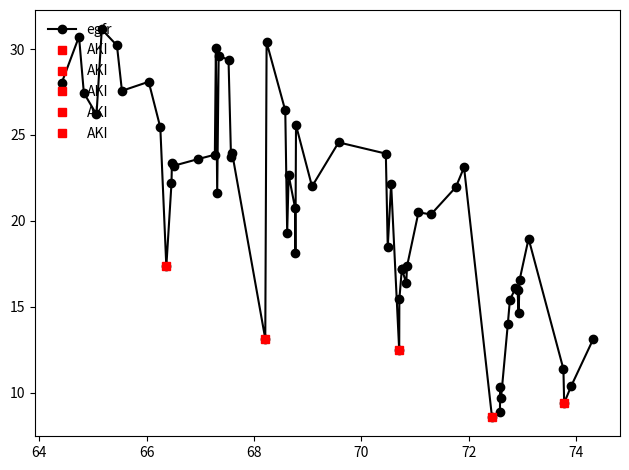

The matplotlib source for this figure:
'''

Acute kidney injury (AKI) is defined by a rapid deterioration in kidney function based on the rate
of change in a patient’s estimated glomerular filtration values. This is a code for
alternative automated approaches for detecting AKI, i.e., novel Surrey AKI detection algorithm (SAKIDA)


Library of methods for detecting Acute Kidney Injury.

E.g. loading data from multiple text files into memory, checking which companies have data
and which don't, merging files, pre-tokenizing text data, performing train/test splits etc.


(c) Santosh Tirunagari, 2018

last updated: 30/11/17 ST

__author__ = 'Santosh Tirunagari'

Please cite this article if you have used my code.

We introduced a novel algorithm “SAKIDA” to detect AKIs from the primary care data. The
proposed SAKIDA performs better than GPR and NHS England algorithms in the primary care
settings with 70% accuracy. GPR and NHS England are more suitable in real-time systems e.g.,
in secondary care settings.


@inproceedings{tirunagari2016automatic,
   title={Automatic detection of acute kidney injury episodes from primary care data},
   author={Tirunagari, Santosh and Bull, Simon C and Vehtari, Aki and Farmer, Christopher and de Lusignan, Simon and Poh,    Norman},
   booktitle={Computational Intelligence (SSCI), 2016 IEEE Symposium Series on},
   pages={1--6},
   year={2016},
   organization={IEEE}
}



'''

import numpy as np
import matplotlib.pyplot as plt

# start SAKIDA Algorithm
# Append +1 and -1 to the start and end of egfr series

def calc_gfr(scr, age, gender, ethnicity):
    """Calculates the estimated Glomerular Filteration Rate(eGFR)

    Based on MDRD equation.
    GFR=175×(Scr)^-1.154×(Age)^-0.203×(0.742 if female)×(1.212 if AA)

    Arguments:
        scr: Patient's serum creatinine level in mg/dL as float
        age: Patient's age in years as integer
        gender: Patient's gender "male" or "female" as string
        ethnicity: Patient's ethicity

    Returns:
        gfr: Patient's eGFR in mL/min rounded to decimal places.

    """
    if scr == 0.0 or age == 0.0:
        return 0

    if gender == 'F' and ethnicity == 'African American':
        egfr = round(175 * (scr) ** (-1.154) * age ** (-0.203) * (0.742) * 1.212, 2)
    elif gender == 'F' and ethnicity != 'African American':
        egfr = round(175 * (scr) ** (-1.154) * age ** (-0.203) * (0.742), 2)
    elif gender == 'M' and ethnicity == 'African American':
        egfr = round(175 * (scr) ** (-1.154) * age ** (-0.203) * 1.212, 2)
    else:
        egfr = round(175 * (scr) ** (-1.154) * age ** (-0.203), 2)
    return egfr




def get_AKI(egfr, nage):
    X = np.insert(np.diff(egfr), 0, 1)
    B = np.insert(X,len(X), -1)

    peak_indices = np.where(np.logical_and(B[:-1]<=0,B[1:]>=0))

    ln = np.insert(peak_indices, 0, 0)

    rate_of_change=np.array([])
    for i in range(0,len(ln)-1):
        temp = np.median(egfr[ln[i]:ln[i+1]])/egfr[ln[i + 1]]
        rate_of_change = np.append(rate_of_change,temp)

    idx = np.where(rate_of_change>1.5)
    AKI_idx  = np.array(idx)+1

    return{
        'no_of_AKI' : len(AKI_idx),
        'peak_indices': peak_indices,
        'loc' : ln,
        'egfr' : egfr,
        'AKI_idx' : AKI_idx,
        'nage' : nage
    }


if __name__ == '__main__':
    # example egfr and nage data
    #
    egfr = np.array([28.0486, 30.7319, 27.4494, 26.1951, 31.1516, 30.2168, 27.5738, 28.0995, 25.4419,
                     17.3429, 22.1788, 23.3516, 23.2128, 23.5936, 23.8530, 30.0470, 21.6360, 29.6093,
                     29.3810, 23.6897, 23.9733, 13.1291, 30.4058, 26.4273, 19.3072, 22.6676, 20.7426,
                     18.1169, 25.5715, 22.0056, 24.5697, 23.9159, 18.4622, 22.1596, 12.4535, 15.4332,
                     17.1968, 17.1968, 16.3719, 17.3497, 20.4957, 20.3742, 21.9593, 23.1170, 8.5815,
                     8.8424, 10.3382, 9.7079, 14.0047, 15.4073, 16.0679, 15.9973, 14.6092, 16.5627,
                     18.9653, 11.3656, 9.3886, 10.3613, 13.1368], dtype=np.float64)

    nage = np.array([64.4189, 64.7392, 64.8296, 65.0650, 65.1636, 65.4456, 65.5387, 66.0370, 66.2533,
                     66.3655, 66.4613, 66.4695, 66.5079, 66.9514, 67.2690, 67.2882, 67.3128, 67.3402,
                     67.5236, 67.5702, 67.5893, 68.2081, 68.2327, 68.5804, 68.6160, 68.6434, 68.7639,
                     68.7693, 68.7803, 69.0787, 69.5743, 70.4531, 70.4887, 70.5517, 70.7023, 70.7050,
                     70.7515, 70.7515, 70.8337, 70.8474, 71.0609, 71.2936, 71.7563, 71.9097, 72.4298,
                     72.5777, 72.5832, 72.5996, 72.7255, 72.7639, 72.8679, 72.9062, 72.9254, 72.9446,
                     73.1116, 73.7604, 73.7741, 73.9028, 74.3190], dtype=np.float64)

    result = get_AKI(egfr, nage)

    peak_indices = result['peak_indices']
    ln = result['loc']
    AKI_idx = result['AKI_idx']

    plt.plot(nage,egfr,'k-o', label = "egfr")
    # plt.plot(nage[peak_indices], egfr[peak_indices], 'r*')
    plt.tight_layout()

    plt.plot(nage[ln[AKI_idx]],egfr[ln[AKI_idx]],'rs',label = "AKI")
    plt.legend(loc='upper left', frameon=False)
    plt.show()